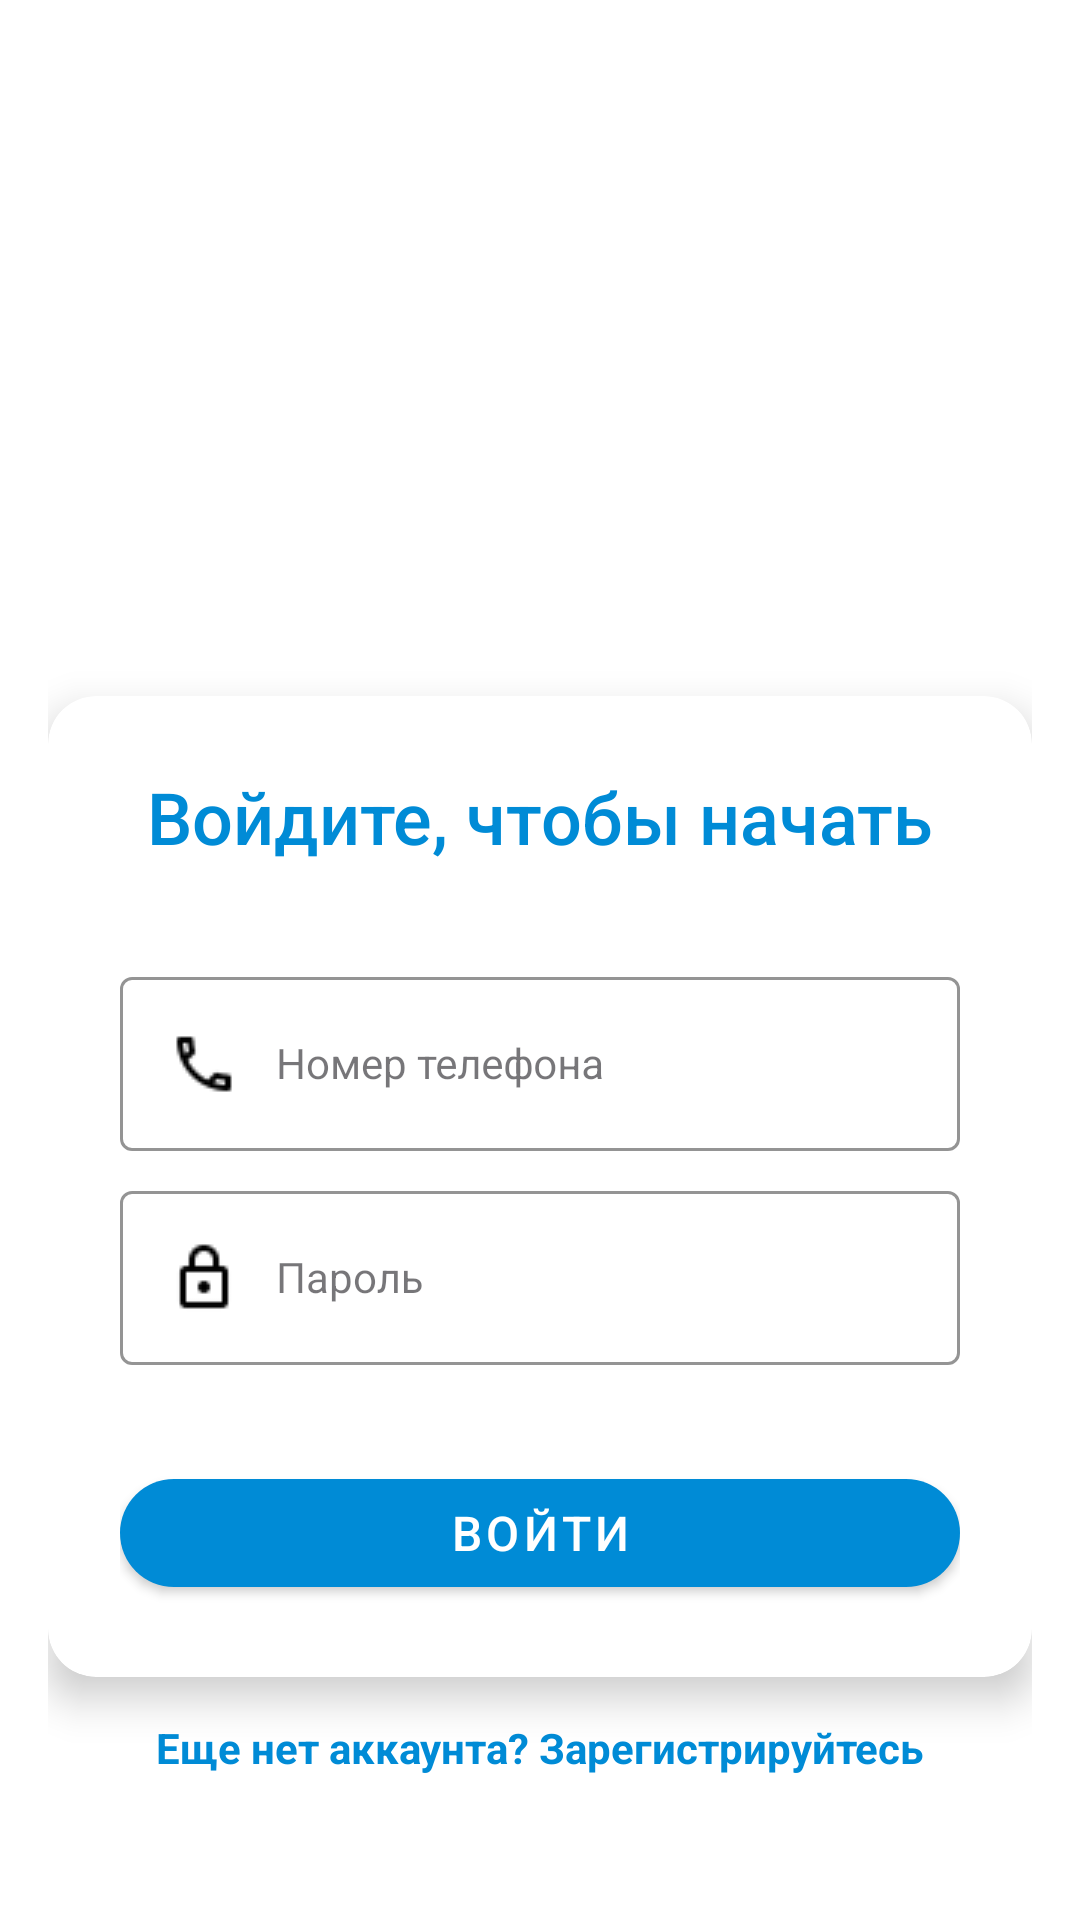

Here is an Android app screen rendered from its layout file. Give the layout XML and the strings, colors and styles it references.
<!-- AndroidManifest.xml: application theme Base.Theme.MobileApp -->
<!-- res/layout/fragment_login.xml -->
<?xml version="1.0" encoding="utf-8"?>
<androidx.constraintlayout.widget.ConstraintLayout xmlns:android="http://schemas.android.com/apk/res/android"
    xmlns:app="http://schemas.android.com/apk/res-auto"
    style="@style/PageStyle"
    android:padding="16dp">>

    
    <ImageView
        android:id="@+id/ivLogo"
        android:layout_width="120dp"
        android:layout_height="120dp"
        android:src="@drawable/ic_bicycle"
        app:tint="@color/blue"

        app:layout_constraintTop_toTopOf="parent"
        app:layout_constraintStart_toStartOf="parent"
        app:layout_constraintEnd_toEndOf="parent"
        android:layout_marginTop="64dp"/>

        
    <androidx.cardview.widget.CardView
        android:layout_width="match_parent"
        android:layout_height="wrap_content"
        app:cardCornerRadius="16dp"
        app:cardElevation="8dp"
        app:layout_constraintTop_toBottomOf="@id/ivLogo"
        android:layout_marginTop="32dp"
        app:cardBackgroundColor="@color/white">

    <LinearLayout
        android:layout_width="match_parent"
        android:layout_height="wrap_content"
        android:orientation="vertical"
        android:padding="24dp">

        
        <TextView
            android:id="@+id/tvTitle"
            android:text="@string/AUTH_TITLE"
            style="@style/TextHeader"
            android:layout_marginBottom="24dp"/>

        
        <com.google.android.material.textfield.TextInputLayout
            style="@style/InputFieldStyle"
            android:hint="@string/PHONE_TEXT">
            <com.google.android.material.textfield.TextInputEditText
                android:id="@+id/etPhone"
                style="@style/InputTextStyle"
                android:inputType="phone"
                android:maxLength="18"
                android:drawableStart="@drawable/ic_phone"
                android:drawablePadding="12dp"/>
        </com.google.android.material.textfield.TextInputLayout>

    
        <com.google.android.material.textfield.TextInputLayout
            style="@style/InputFieldStyle"
            android:hint="@string/PASSWORD_TEXT">
            <com.google.android.material.textfield.TextInputEditText
                style="@style/InputTextStyle"
                android:id="@+id/etPassword"
                android:inputType="textPassword"
                android:drawableStart="@drawable/ic_lock"
                android:drawablePadding="12dp"/>
            </com.google.android.material.textfield.TextInputLayout>

            
            <com.google.android.material.button.MaterialButton
                android:id="@+id/btnLogin"
                android:layout_marginTop="32dp"
                android:text="@string/ENTER_BUTTON"
                style="@style/ButtonPrimary"/>
        </LinearLayout>
    </androidx.cardview.widget.CardView>

    
    <TextView
        android:id="@+id/tvRegister"
        android:text="@string/GO_TO_REGISTRATION_TEXT"
        style="@style/TextLink"
        app:layout_constraintBottom_toBottomOf="parent"
        app:layout_constraintStart_toStartOf="parent"
        app:layout_constraintEnd_toEndOf="parent"
        android:layout_marginBottom="32dp"/>
</androidx.constraintlayout.widget.ConstraintLayout>
<!-- resources referenced by this layout -->
<resources>
  <color name="blue">#008BD6</color>
  <color name="white">#FFFFFFFF</color>
  <!-- drawable ic_lock: png bitmap (drawable, 408 bytes) -->
  <!-- drawable ic_phone: png bitmap (drawable, 398 bytes) -->
  <string name="AUTH_TITLE">Войдите, чтобы начать</string>
  <string name="ENTER_BUTTON">Войти</string>
  <string name="GO_TO_REGISTRATION_TEXT">Еще нет аккаунта? <b>Зарегистрируйтесь</b> </string>
  <string name="PASSWORD_TEXT">Пароль</string>
  <string name="PHONE_TEXT">Номер телефона</string>
  <style name="ButtonPrimary" parent="Widget.MaterialComponents.Button">
          <item name="backgroundTint">@color/blue</item>
          <item name="cornerRadius">28dp</item>
          <item name="android:textColor">@color/white</item>
          <item name="android:textSize">16sp</item>
          <item name="android:elevation">4dp</item>
          <item name="rippleColor">@color/blue</item>
          <item name="android:layout_width">match_parent</item>
          <item name="android:layout_height">wrap_content</item>
      </style>
  <style name="InputFieldStyle" parent="Widget.MaterialComponents.TextInputLayout.OutlinedBox">
          <item name="android:layout_width">match_parent</item>
          <item name="android:layout_height">wrap_content</item>
          <item name="boxStrokeColor">@color/blue</item>
          <item name="hintTextColor">@color/grey</item>
          <item name="android:layout_marginTop">8dp</item>
          <item name="android:background">@color/white</item>
      </style>
  <style name="InputTextStyle" parent="Widget.MaterialComponents.TextInputLayout.OutlinedBox">
          <item name="android:textColor">@color/black</item>
          <item name="android:layout_width">match_parent</item>
          <item name="android:layout_height">wrap_content</item>
      </style>
  <style name="PageStyle" parent="Base.Theme.MobileApp">
          <item name="android:layout_width">match_parent</item>
          <item name="android:layout_height">match_parent</item>
          <item name="android:orientation">vertical</item>
          <item name="android:background">@color/white</item>
      </style>
  <style name="TextHeader" parent="TextAppearance.AppCompat.Title">
          <item name="android:textSize">24sp</item>
          <item name="android:textColor">@color/blue</item>
          <item name="android:layout_width">match_parent</item>
          <item name="android:layout_height">wrap_content</item>
          <item name="android:gravity">center</item>
  
      </style>
  <style name="TextLink" parent="TextAppearance.AppCompat.Caption">
          <item name="android:textColor">@color/blue</item>
          <item name="android:textSize">14sp</item>
          <item name="android:textStyle">bold</item>
          <item name="android:layout_width">wrap_content</item>
          <item name="android:layout_height">wrap_content</item>
      </style>
  <style name="Base.Theme.MobileApp" parent="Theme.Material3.DayNight.NoActionBar">
          
         <item name="colorPrimary">@color/transparent</item>
      </style>
  <color name="grey">#828282</color>
  <color name="black">#FF000000</color>
  <color name="transparent">#00000000</color>
</resources>
